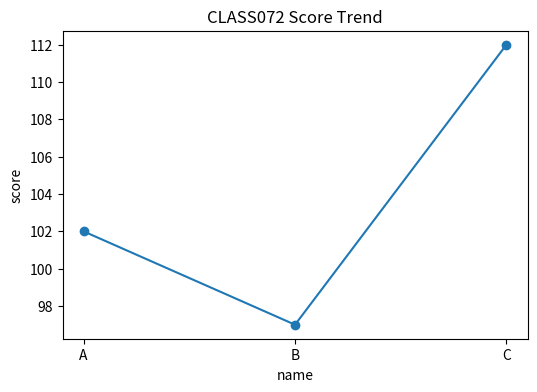

Source code (Python): (Note: this script raises an exception after producing the figure.)
"""
class072 advanced practice script
교과구분: 정규교과-2
교과목명: Python 전처리 및 시각화
차시 주제: Matplotlib 시각화 기초
교육일차: Day 09
일일 교시: 8교시 (1일 8시간 운영 기준)
난이도: 실전심화
실행 방법:
    python class072.py
"""

from __future__ import annotations

from pathlib import Path
import math
import statistics
from textwrap import shorten


CLASS_ID = "CLASS072"
SUBJECT = "Python 전처리 및 시각화"
MODULE = "Matplotlib 시각화 기초"
DAY = "Day 09"
SLOT = "8교시"
SESSION = 32


def print_header():
    print("=" * 72)
    print(f"{CLASS_ID} | {SUBJECT}")
    print(f"주제: {MODULE}")
    print(f"일정: {DAY} / {SLOT}")
    print(f"세부 시퀀스: {SESSION}")
    print("=" * 72)


def save_output(name: str, text: str) -> Path:
    out_dir = Path(__file__).resolve().parent / "outputs"
    out_dir.mkdir(exist_ok=True)
    out_file = out_dir / name
    out_file.write_text(text, encoding="utf-8")
    return out_file


def run_practice():
    rows = [
        {"name": "A", "score": 70 + SESSION, "hours": 2 + (SESSION % 3)},
        {"name": "B", "score": 65 + SESSION, "hours": 3 + (SESSION % 2)},
        {"name": "C", "score": 80 + SESSION, "hours": 1 + (SESSION % 4)},
    ]

    try:
        import pandas as pd
        df = pd.DataFrame(rows)
        df["efficiency"] = (df["score"] / df["hours"]).round(2)
        summary = df.describe(include="all").fillna("")
        text = "데이터프레임\n" + df.to_string(index=False) + "\n\n요약\n" + summary.to_string()
        print(text)

        if "시각화" in MODULE:
            try:
                import matplotlib.pyplot as plt
                plt.figure(figsize=(6, 4))
                plt.plot(df["name"], df["score"], marker="o")
                plt.title(f"{CLASS_ID} Score Trend")
                plt.xlabel("name")
                plt.ylabel("score")
                img_path = Path(__file__).resolve().parent / "outputs"
                img_path.mkdir(exist_ok=True)
                chart = img_path / "class072_chart.png"
                plt.tight_layout()
                plt.savefig(chart)
                plt.close()
                print(f"\n차트 저장: {chart}")
            except Exception as e:
                print(f"\n차트 생성 생략: {e}")
    except Exception:
        scores = [row["score"] for row in rows]
        avg = round(sum(scores) / len(scores), 2)
        text = f"pandas 미설치 환경\nrows={rows}\n평균 score={avg}"
        print(text)

    out_file = save_output("class072_result.txt", text)
    print(f"\n산출물 저장: {out_file}")

def main():
    print_header()
    run_practice()


if __name__ == "__main__":
    main()
